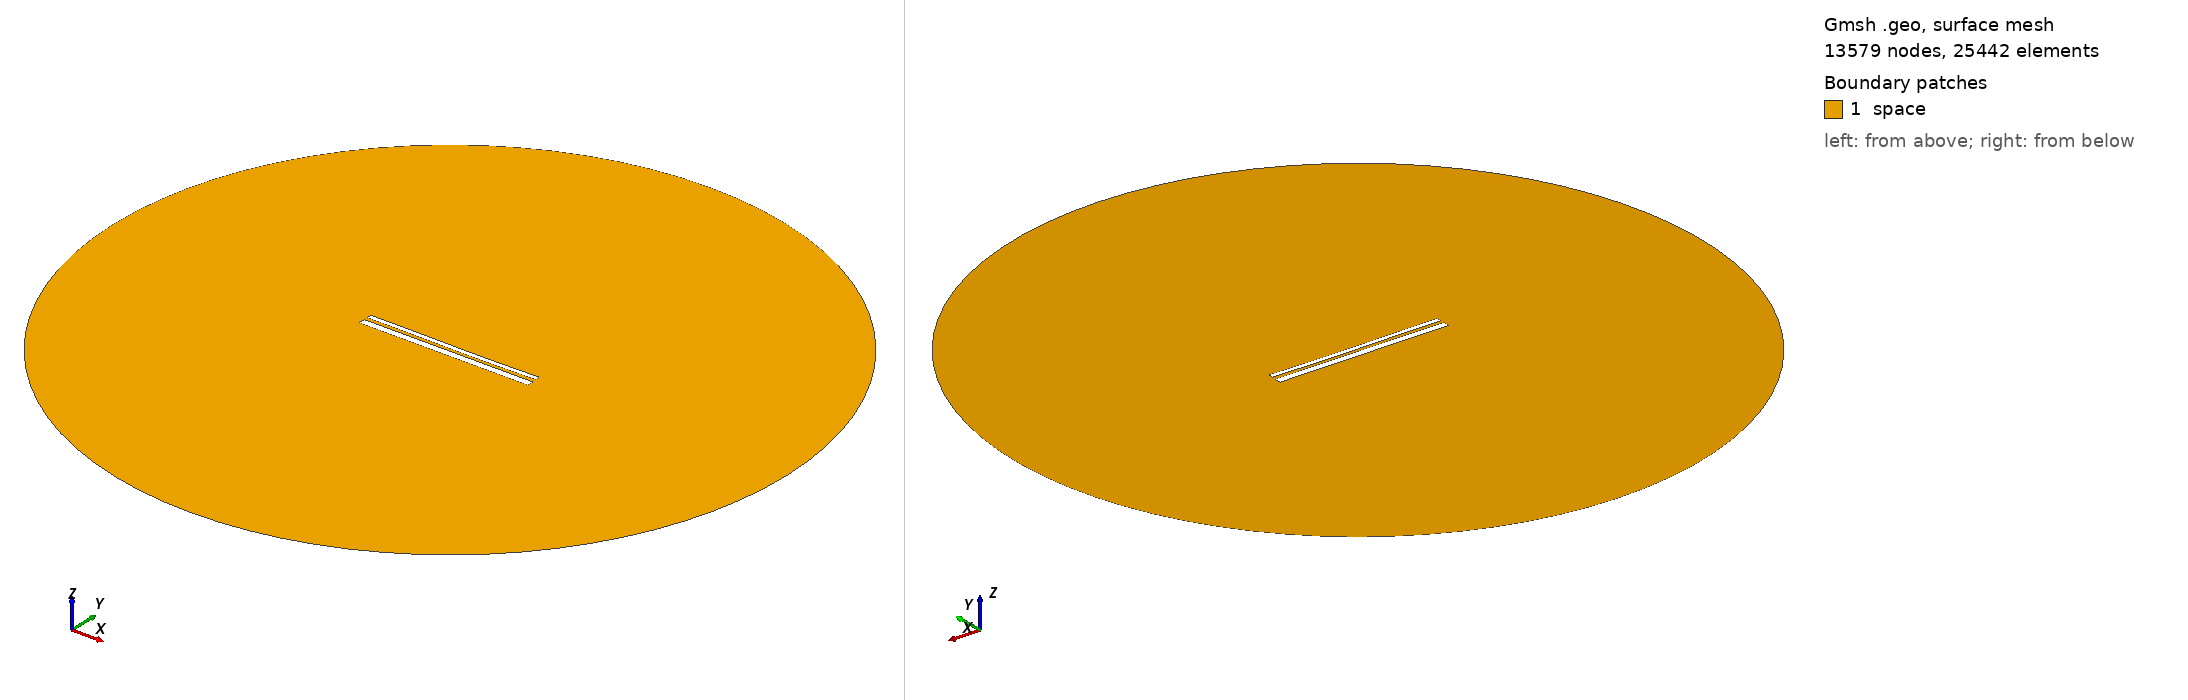

Gmsh geometry script, surface-meshed: 13579 nodes, 25442 surface elements. Boundary patches (legend numbers): 1 space. Left view from above one corner, right view from below the opposite corner. Legend entries are the model's physical surfaces. The drawing asked Gmsh for element sizes between 1% and 20% of the model's largest extent; the script's own settings can give other sizes.

=== 12643.geo (drawn) ===
//---------------------------------------
// Geometry kernel
//---------------------------------------

SetFactory("OpenCASCADE");



//---------------------------------------
// Parameters of the geometry
//---------------------------------------

// Overetch of the upper plate
overetch = 0.5;

// Distance between the plates
distance = 1.5;

// Discretization over the x axis (for the deformation)
nx = 50; 

// Length of the plate
L = 100 - overetch; 

// Number of modes
n = 4; 

// 1st mode coefficient
coeff(1) = -0.075;
beta(1) = 0.596864 * 3.1415926535 / L;

// 2nd mode coefficient
coeff(2) = -0.15;
beta(2) = 1.49418 * 3.1415926535 / L;

// 3rd mode coefficient
coeff(3) = 0.07499999999999998;
beta(3) = 2.50025 * 3.1415926535 / L;

// 4th mode coefficient
coeff(4) = 0.0;
beta(4) = 3.49999 * 3.1415926535 / L;



//---------------------------------------
// Upper plate (deformed rectangle)
//---------------------------------------

// Coordiantes of the upper plate
xmin = -50;
xmax = 50 - overetch;

// Height of the upper plate
yheight = 4 - 2 * overetch;

// Indexes of the points
UpperID[] = {};
LowerID[] = {};
LeftID[] = {};
RightID[] = {};

// Point index
p = 1;

// Horizontal edges
For i In {1:nx}
    x = xmin + (i-1)*(xmax - xmin)/(nx-1);

    y_bottom = distance / 2 + overetch;
    For j In {1:n}
        C = (Cosh(beta(j)*L) + Cos(beta(j)*L)) / (Sinh(beta(j)*L) + Sin(beta(j)*L));
        y_bottom  = y_bottom + coeff(j) * (Cosh(beta(j)*(x+50)) - Cos(beta(j)*(x+50)) - C * (Sinh(beta(j)*(x+50)) - Sin(beta(j)*(x+50))));
    EndFor

    y_top = y_bottom + yheight;

    Point(p) = {x, y_top, 0, 1.0};
    UpperID[i] = p;
    p = p + 1;

    Point(p) = {x, y_bottom, 0, 1.0};
    LowerID[i] = p;
    p = p + 1;
EndFor

// Create point lists
UpperPts[] = {}; LowerPts[] = {};
For i In {1:nx}
  UpperPts[] += {UpperID[i]};
  LowerPts[] += {LowerID[i]};
EndFor

// Build splines
Spline(1) = {UpperPts[]};
Spline(2) = {LowerPts[]};
Line(3) = {LowerPts[nx-1], UpperPts[nx-1]};
Line(4) = {LowerPts[0], UpperPts[0]};

// Build the plane surface
Curve Loop(1) = {2, 3, -1, -4};
Plane Surface(1) = {1};



//---------------------------------------
// Lower plate (rectangle)
//---------------------------------------

// Vertices
Point(1001) = {-50, -1, 0, 1.0};
Point(1002) = { 50, -1, 0, 1.0};
Point(1003) = { 50,  -5, 0, 1.0};
Point(1004) = {-50,  -5, 0, 1.0};

// Edges
Line(5) = {1001, 1002};
Line(6) = {1002, 1003};
Line(7) = {1003, 1004};
Line(8) = {1004, 1001};

// Plane surface
Line Loop(2) = {5, 6, 7, 8};
Plane Surface(2) = {2}; 



//---------------------------------------
// Outer (fictious) boundary
//---------------------------------------

// Points
Point(1005) = {0, 0, 0};       // Center
Point(1006) = {200, 0, 0};     // Start point
Point(1007) = {0, 200, 0};     // 90 degrees
Point(1008) = {-200, 0, 0};    // 180 degrees
Point(1009) = {0, -200, 0};    // 270 degrees

// Circle arcs (each needs start, center, end)
Circle(9) = {1006, 1005, 1007};
Circle(10) = {1007, 1005, 1008};
Circle(11) = {1008, 1005, 1009};
Circle(12) = {1009, 1005, 1006};

// Plane surface for the entire domain
Curve Loop(3) = {9, 10, 11, 12};
Surface(3) = {3};

// Subtract the plates from the whole domain to obtain the actual domain where we want to solve the equations
BooleanDifference{ Surface{3}; Delete; }{ Surface{1}; Surface{2}; Delete; }




//---------------------------------------
// Transfinite Lines/Curves
//---------------------------------------

// Set the number of points on the boundaries
r = 7;

// Plates
Transfinite Curve {1, 2} = 50*r Using Progression 1;
Transfinite Curve {3, 4} = 2*r Using Progression 1;
Transfinite Line {5, 7} = 50*r Using Progression 1;
Transfinite Line {6, 8} = 2*r Using Progression 1;

// Outer boundary
Transfinite Line {9, 10, 11, 12} = 20 Using Progression 1;



//---------------------------------------
// Physical groups
//---------------------------------------                

// Physical curves (boundaries)
Physical Line("force_segment", 10) = {2};
Physical Line("upper_plate", 11) = {1, 3, 4};
Physical Line("lower_plate", 12) = {5, 6, 7, 8};
Physical Line("boundary", 20) = {9, 10, 11, 12};

// Physical Surfaces
Physical Surface("space", 30) = {3};



//---------------------------------------
// 6. Generate the Mesh
//---------------------------------------

// 2D mesh generation
Mesh 2;
